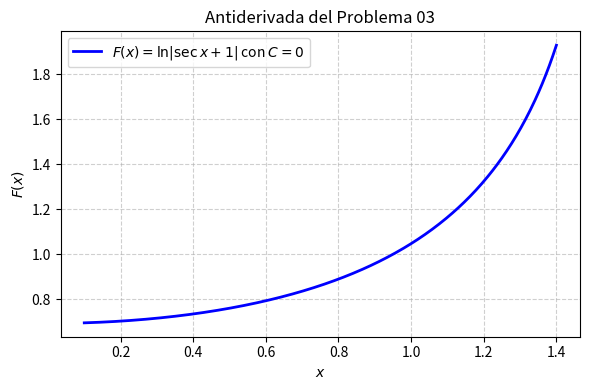

The matplotlib source for this figure: (Note: this script raises an exception after producing the figure.)
import matplotlib
matplotlib.use('Agg')
import numpy as np
import matplotlib.pyplot as plt

# Definir el dominio de la función, evitando singularidades (ej. x = pi/2, 3pi/2)
x = np.linspace(0.1, 1.4, 400)

# Antiderivada F(x) con C = 0: F(x) = ln|sec(x) + 1|
F = np.log(np.abs(1.0 / np.cos(x) + 1.0))

plt.figure(figsize=(6, 4))
plt.plot(x, F, label=r'$F(x) = \ln|\sec x + 1|$ con $C=0$', color='b', linewidth=2)
plt.title(r'Antiderivada del Problema 03')
plt.xlabel(r'$x$')
plt.ylabel(r'$F(x)$')
plt.grid(True, linestyle='--', alpha=0.6)
plt.legend(loc='best')
plt.tight_layout()

plt.savefig(r'semana_04/graficas/SEM04_P03_grafica.png', dpi=300, bbox_inches='tight')
plt.close()
